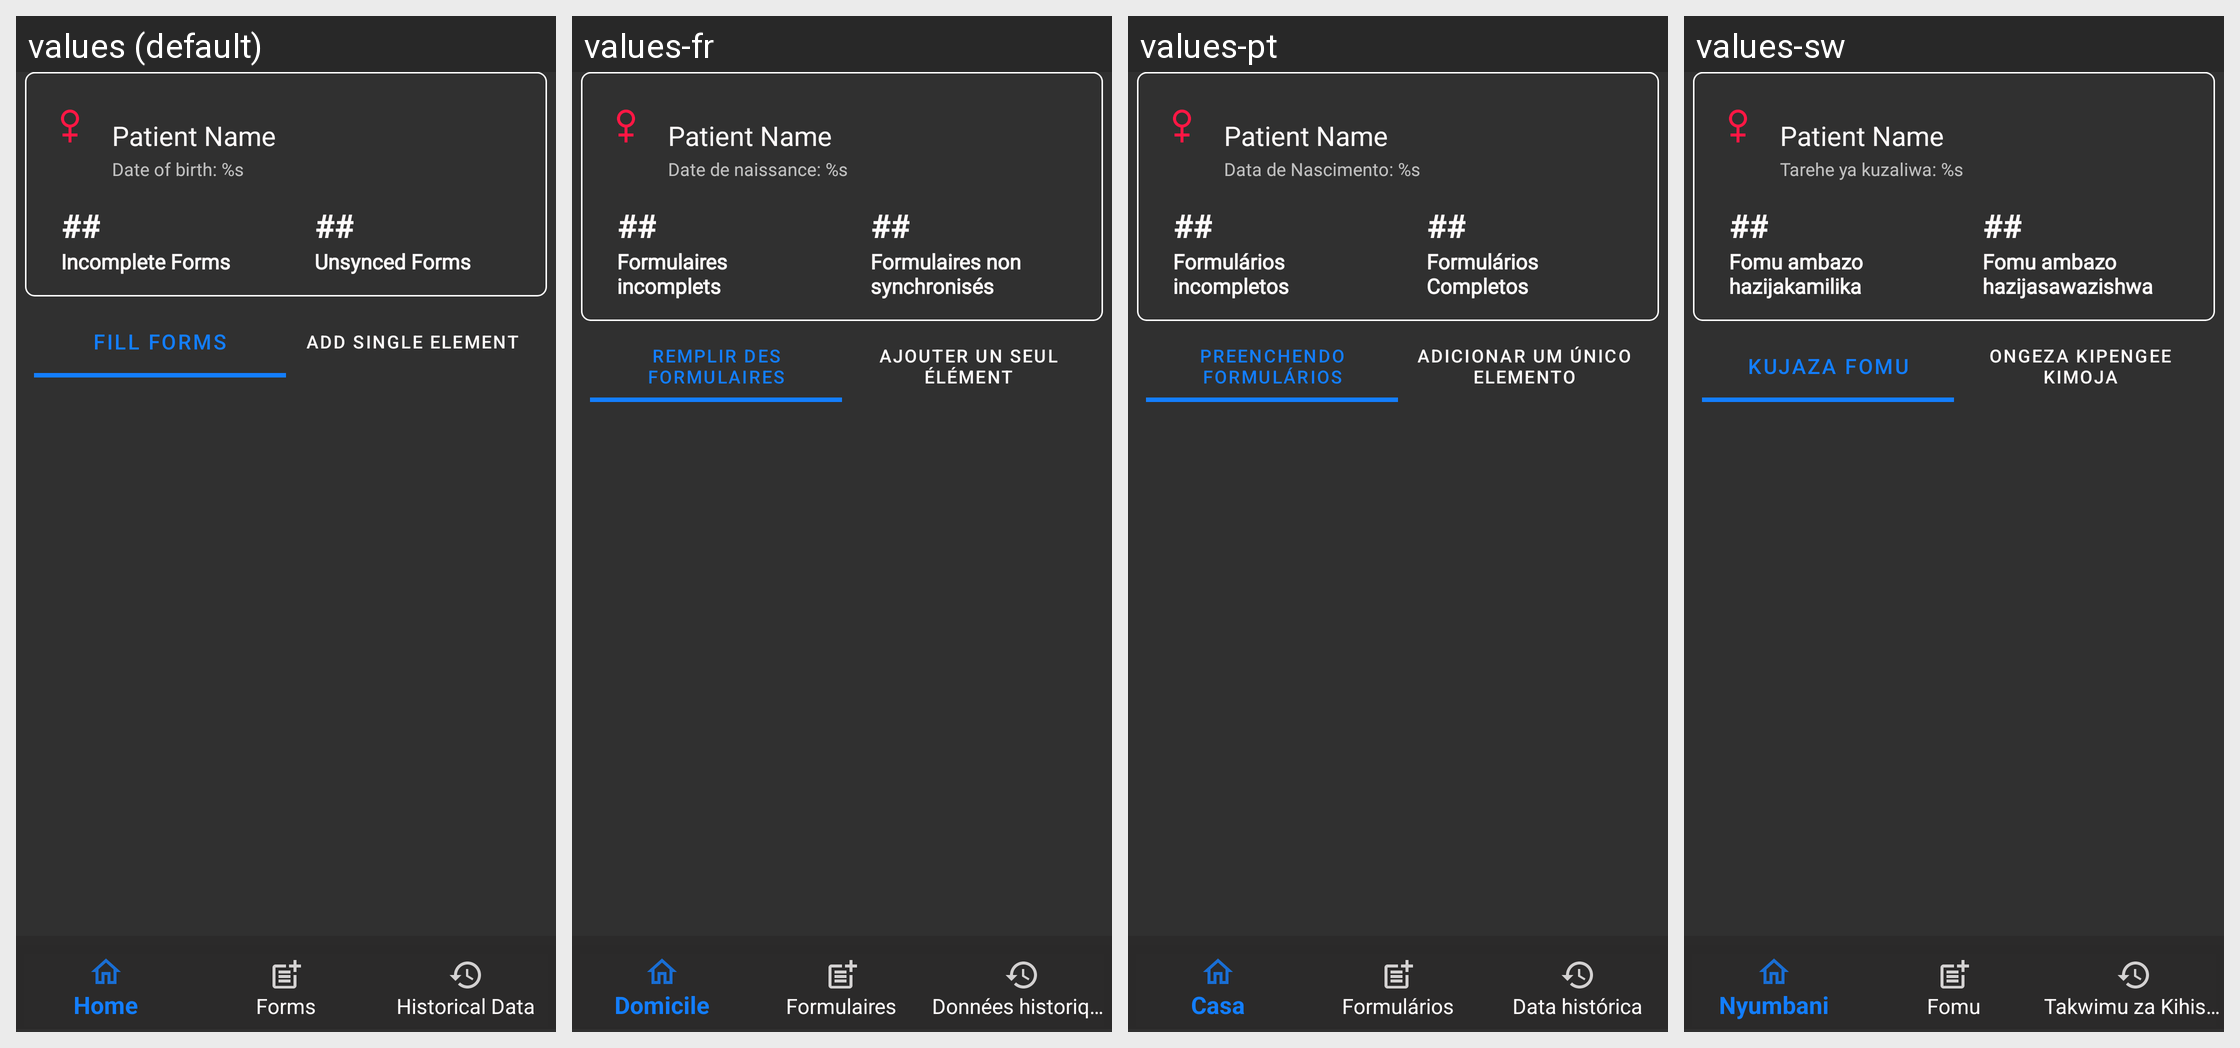

Locale-by-locale string values for the Android screen shown in this grid:
Android screen res/layout/activity_data_collection.xml rendered under 4 locales, left to right: values (default), values-fr, values-pt, values-sw. Device: Nexus 5 (rendered at 1080×1920; each locale shown at half size, 540×960, under a caption strip naming it); theme AppTheme.
Other locales in the repository, not shown: values-en, values-gu, values-hi.
Strings drawn on this screen, with the default value and each locale's value (text and hints the layout hard-codes, and strings that could not be matched under every locale, appear in the picture but are not listed):

general_filling_forms
  values: Fill Forms
  values-fr: Remplir des formulaires
  values-pt: Preenchendo Formulários
  values-sw: Kujaza fomu

general_add_single_element
  values: Add single element
  values-fr: Ajouter un seul élément
  values-pt: Adicionar um único elemento
  values-sw: Ongeza kipengee kimoja

general_date_of_birth
  values: Date of birth: %s
  values-fr: Date de naissance: %s
  values-pt: Data de Nascimento: %s
  values-sw: Tarehe ya kuzaliwa: %s

info_incomplete_form
  values: Incomplete Forms
  values-fr: Formulaires incomplets
  values-pt: Formulários incompletos
  values-sw: Fomu ambazo hazijakamilika

info_complete_form
  values: Unsynced Forms
  values-fr: Formulaires non synchronisés
  values-pt: Formulários Completos
  values-sw: Fomu ambazo hazijasawazishwa
